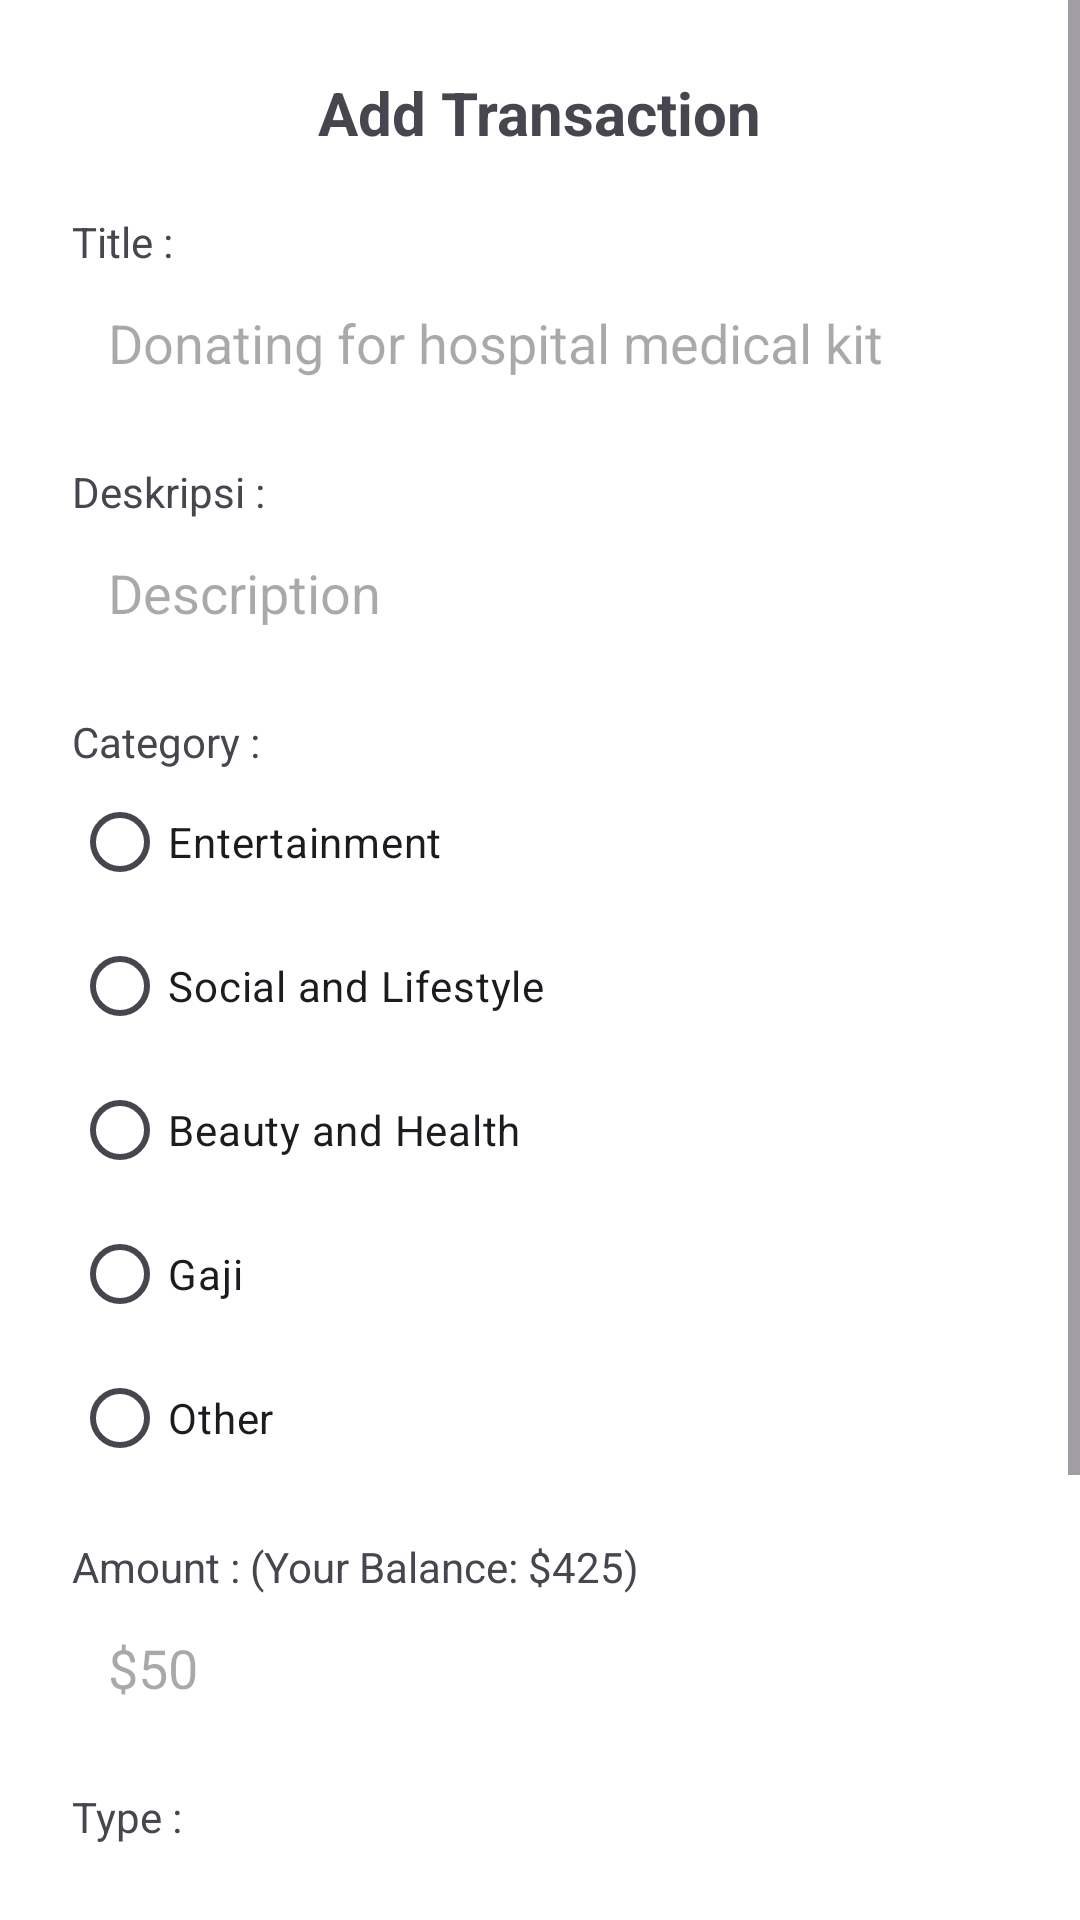

Reconstruct the res/layout file that produces this screen, plus the resources it refers to.
<!-- AndroidManifest.xml: application theme Theme.Mobile_Programming -->
<!-- res/layout/activity_add_transaction.xml -->
<?xml version="1.0" encoding="utf-8"?>
<ScrollView xmlns:android="http://schemas.android.com/apk/res/android"
    android:layout_width="match_parent"
    android:layout_height="match_parent"
    android:background="#FFFFFF">

    <LinearLayout
        android:layout_width="match_parent"
        android:layout_height="wrap_content"
        android:orientation="vertical"
        android:padding="24dp">

        
        <TextView
            android:layout_width="wrap_content"
            android:layout_height="wrap_content"
            android:layout_gravity="center_horizontal"
            android:paddingBottom="20dp"
            android:text="Add Transaction"
            android:textSize="20sp"
            android:textStyle="bold" />

        
        <TextView
            android:layout_width="wrap_content"
            android:layout_height="wrap_content"
            android:text="Title :" />

        <EditText
            android:id="@+id/editTitle"
            android:layout_width="match_parent"
            android:layout_height="wrap_content"
            android:layout_marginBottom="16dp"
            android:background="@drawable/rounded_edittext"
            android:hint="Donating for hospital medical kit"
            android:padding="12dp"
            android:textColor="@color/ungu" />

        
        <TextView
            android:layout_width="wrap_content"
            android:layout_height="wrap_content"
            android:text="Deskripsi :" />

        <EditText
            android:id="@+id/editDeskripsi"
            android:layout_width="match_parent"
            android:layout_height="wrap_content"
            android:layout_marginBottom="16dp"
            android:background="@drawable/rounded_edittext"
            android:hint="Description"
            android:padding="12dp"
            android:textColor="@color/ungu" />

        
        <TextView
            android:layout_width="wrap_content"
            android:layout_height="wrap_content"
            android:text="Category :" />

        
        <RadioGroup
            android:id="@+id/radioCategory"
            android:layout_width="match_parent"
            android:layout_height="wrap_content"
            android:background="@drawable/rounded_edittext"
            android:orientation="vertical">

            <RadioButton
                android:id="@+id/radioEntertainment"
                android:layout_width="wrap_content"
                android:layout_height="wrap_content"
                android:text="Entertainment" />

            <RadioButton
                android:id="@+id/radioSocial"
                android:layout_width="wrap_content"
                android:layout_height="wrap_content"
                android:text="Social and Lifestyle" />

            <RadioButton
                android:id="@+id/radioBeauty"
                android:layout_width="wrap_content"
                android:layout_height="wrap_content"
                android:text="Beauty and Health" />

            <RadioButton
                android:id="@+id/radioSalary"
                android:layout_width="wrap_content"
                android:layout_height="wrap_content"
                android:text="Gaji" />

            <RadioButton
                android:id="@+id/radioOther"
                android:layout_width="wrap_content"
                android:layout_height="wrap_content"
                android:text="Other" />
        </RadioGroup>

        <TextView
            android:layout_width="wrap_content"
            android:layout_height="wrap_content"
            android:layout_marginTop="16dp"
            android:text="Amount : (Your Balance: $425)" />

        <EditText
            android:id="@+id/editAmount"
            android:layout_width="match_parent"
            android:layout_height="wrap_content"
            android:layout_marginBottom="16dp"
            android:background="@drawable/rounded_edittext"
            android:hint="$50"
            android:inputType="numberDecimal"
            android:padding="12dp"
            android:textColor="@color/ungu" />

        
        <TextView
            android:layout_width="wrap_content"
            android:layout_height="wrap_content"
            android:text="Type :" />

        
        <Spinner
            android:id="@+id/spinnerType"
            android:layout_width="match_parent"
            android:layout_height="wrap_content"
            android:background="@drawable/rounded_edittext"
            android:layout_marginBottom="24dp"
            android:minHeight="48dp" />

        <Button
            android:id="@+id/buttonSave"
            android:layout_width="match_parent"
            android:layout_height="wrap_content"
            android:layout_marginTop="8dp"
            android:backgroundTint="@color/ungu"
            android:padding="16dp"
            android:text="Save"
            android:textColor="@android:color/white"
            android:textStyle="bold" />
        
        <Button
            android:id="@+id/buttonBack"
            android:layout_width="match_parent"
            android:layout_height="wrap_content"
            android:layout_marginTop="12dp"
            android:backgroundTint="@color/ungu"
            android:padding="16dp"
            android:text="Back to Dashboard"
            android:textColor="@android:color/white"
            android:textStyle="bold" />
    </LinearLayout>
</ScrollView>
<!-- resources referenced by this layout -->
<resources>
  <style name="Theme.Mobile_Programming" parent="Base.Theme.Mobile_Programming" />
  <style name="Base.Theme.Mobile_Programming" parent="Theme.Material3.DayNight.NoActionBar">
          
          
      </style>
</resources>
